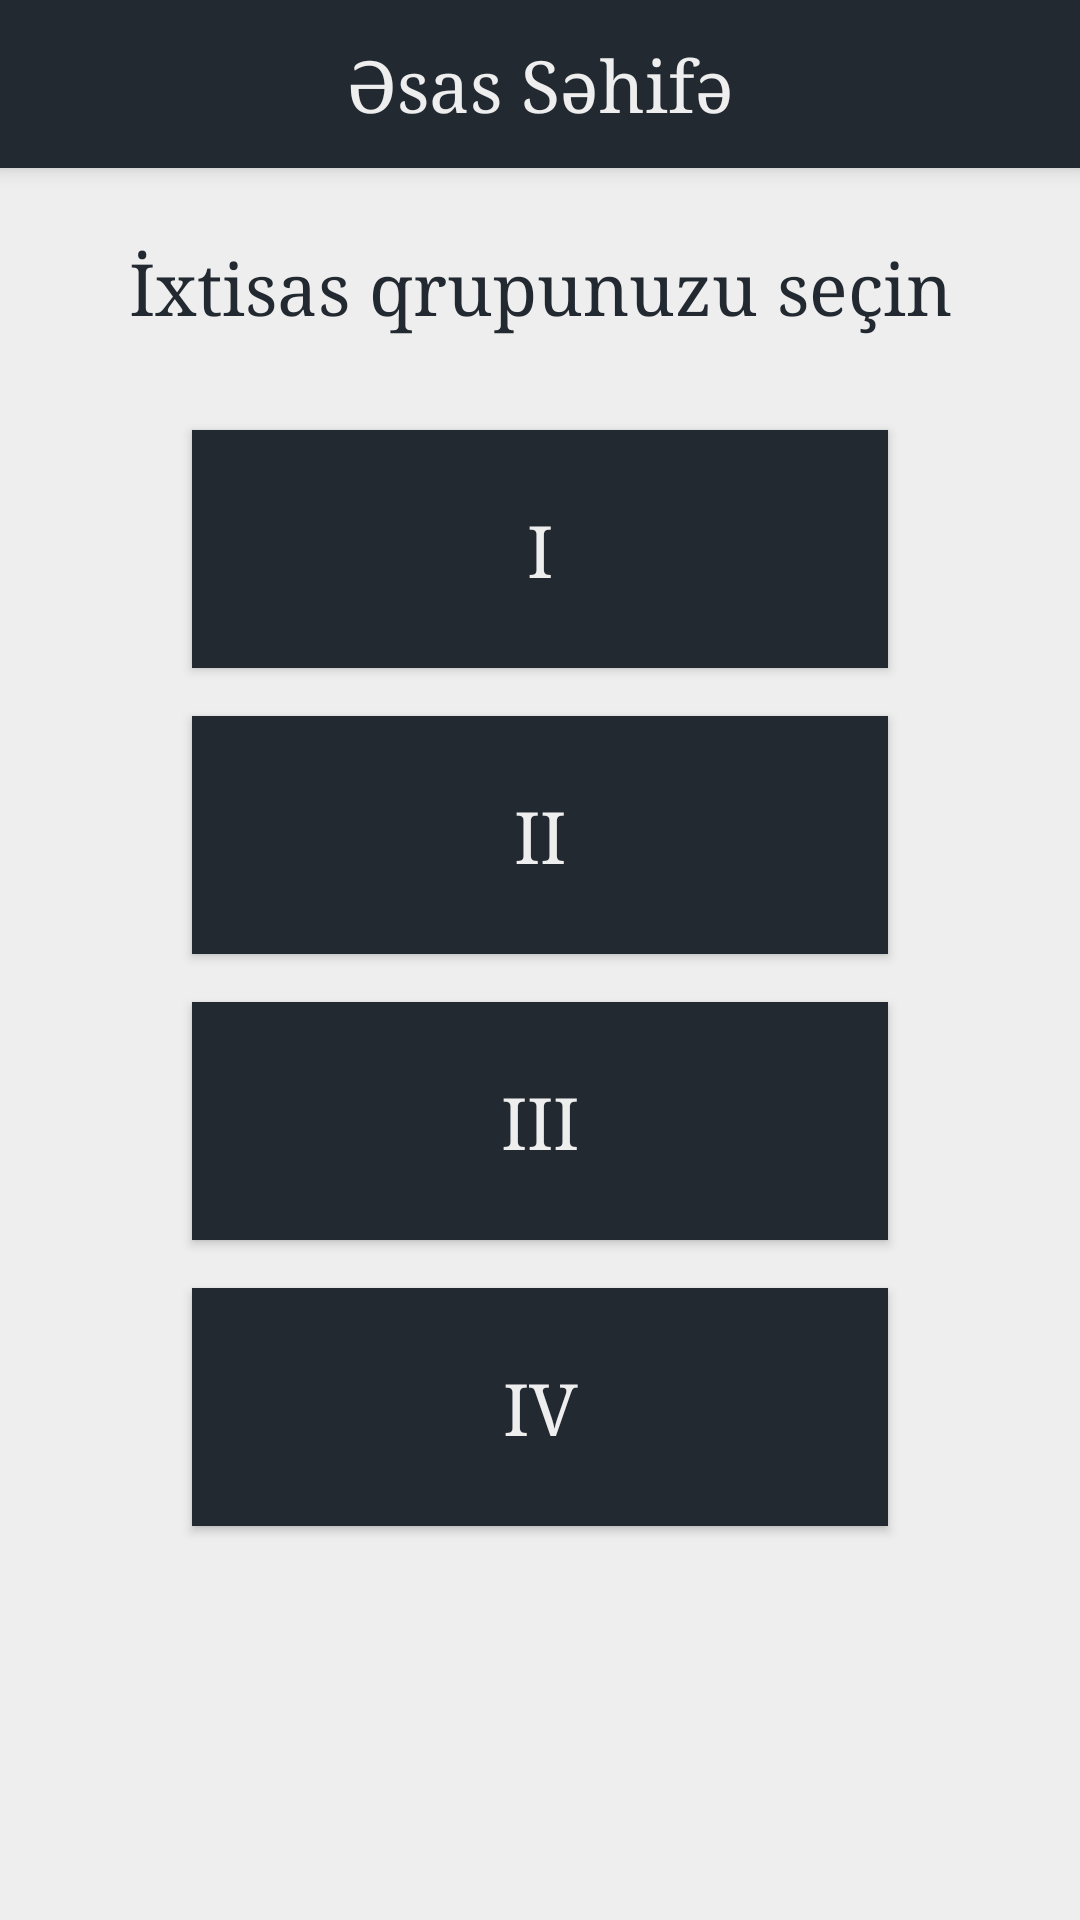

This screen was rendered from an Android layout file. Write that file and the resources it references.
<!-- AndroidManifest.xml: application theme AppTheme -->
<!-- res/layout/activity_main.xml -->
<?xml version="1.0" encoding="utf-8"?>
<android.support.constraint.ConstraintLayout xmlns:android="http://schemas.android.com/apk/res/android"
    xmlns:app="http://schemas.android.com/apk/res-auto"
    xmlns:tools="http://schemas.android.com/tools"
    android:layout_width="match_parent"
    android:layout_height="match_parent"
    android:background="#eeeeee"
    tools:context="com.ofarido.testbank.MainActivity">

    <include
        android:id="@+id/tool_bar"
        layout="@layout/tool_bar"
        android:layout_height="wrap_content"
        android:layout_width="match_parent"/>

    <TextView
        android:id="@+id/mainLabel_tv"
        android:layout_width="wrap_content"
        android:layout_height="wrap_content"
        android:layout_marginTop="24dp"
        android:text="@string/mainLabel"
        android:textSize="24sp"
        android:textColor="@color/colorPrimary"
        app:layout_constraintTop_toBottomOf="@id/tool_bar"
        app:layout_constraintLeft_toLeftOf="parent"
        app:layout_constraintRight_toRightOf="parent"/>

    <Button
        android:id="@+id/qrup1_btn"
        android:layout_width="0dp"
        android:layout_height="wrap_content"
        android:paddingVertical="24dp"
        android:layout_marginTop="32dp"
        android:layout_marginStart="64dp"
        android:layout_marginLeft="64dp"
        android:layout_marginEnd="64dp"
        android:layout_marginRight="64dp"
        android:text="I"
        android:textSize="24dp"
        android:textColor="@color/colorSecondary"
        android:background="@color/colorPrimary"
        app:layout_constraintLeft_toLeftOf="parent"
        app:layout_constraintRight_toRightOf="parent"
        app:layout_constraintTop_toBottomOf="@+id/mainLabel_tv" />

    <Button
        android:id="@+id/qrup2_btn"
        android:layout_width="0dp"
        android:layout_height="wrap_content"
        android:paddingVertical="24dp"
        android:layout_marginLeft="64dp"
        android:layout_marginRight="64dp"
        android:layout_marginTop="16dp"
        android:text="II"
        android:textSize="24dp"
        android:textColor="@color/colorSecondary"
        android:background="@color/colorPrimary"
        app:layout_constraintLeft_toLeftOf="parent"
        app:layout_constraintRight_toRightOf="parent"
        app:layout_constraintTop_toBottomOf="@+id/qrup1_btn" />

    <Button
        android:id="@+id/qrup3_btn"
        android:layout_width="0dp"
        android:layout_height="wrap_content"
        android:paddingVertical="24dp"
        android:layout_marginLeft="64dp"
        android:layout_marginRight="64dp"
        android:layout_marginTop="16dp"
        android:text="III"
        android:textSize="24dp"
        android:textColor="@color/colorSecondary"
        android:background="@color/colorPrimary"
        app:layout_constraintLeft_toLeftOf="parent"
        app:layout_constraintRight_toRightOf="parent"
        app:layout_constraintTop_toBottomOf="@+id/qrup2_btn" />

    <Button
        android:id="@+id/qrup4_btn"
        android:layout_width="0dp"
        android:layout_height="wrap_content"
        android:paddingVertical="24dp"
        android:layout_marginLeft="64dp"
        android:layout_marginRight="64dp"
        android:layout_marginTop="16dp"
        android:text="IV"
        android:textSize="24dp"
        android:textColor="@color/colorSecondary"
        android:background="@color/colorPrimary"
        app:layout_constraintLeft_toLeftOf="parent"
        app:layout_constraintRight_toRightOf="parent"
        app:layout_constraintTop_toBottomOf="@+id/qrup3_btn" />
</android.support.constraint.ConstraintLayout>
<!-- res/layout/tool_bar.xml (included above) -->
<?xml version="1.0" encoding="utf-8"?>
<android.support.v7.widget.Toolbar
    xmlns:android="http://schemas.android.com/apk/res/android"
    android:layout_width="match_parent"
    android:layout_height="wrap_content"
    xmlns:app="http://schemas.android.com/apk/res-auto"
    android:background="@color/colorPrimary"
    android:elevation="4dp"
    android:theme="@style/Base.ThemeOverlay.AppCompat.Dark"
    app:popupTheme="@style/ThemeOverlay.AppCompat.Light" >

    <ImageView
        android:layout_width="wrap_content"
        android:layout_height="wrap_content"
        android:id="@+id/backArrow_imageView"
        android:src="@drawable/ic_action_backarrow"
        android:clickable="true"
        android:layout_gravity="start"
        />

    <ImageView
        android:id="@+id/accout_imageView"
        android:layout_width="wrap_content"
        android:layout_height="wrap_content"
        android:src="@drawable/ic_action_account"
        android:layout_gravity="end"
        android:padding="12dp"
        />


    <TextView
        android:id="@+id/toolbar_tv"
        android:layout_width="wrap_content"
        android:layout_height="wrap_content"
        android:text="Əsas Səhifə"
        android:textSize="24dp"
        android:layout_gravity="center"
        android:textColor="@color/colorSecondary"
        />

</android.support.v7.widget.Toolbar>
<!-- resources referenced by this layout -->
<resources>
  <color name="colorPrimary">#232931</color>
  <color name="colorSecondary">#EEEEEE</color>
  <string name="mainLabel">İxtisas qrupunuzu seçin</string>
  <style name="AppTheme" parent="Theme.AppCompat.Light.NoActionBar">
          
          <item name="colorPrimary">@color/colorPrimary</item>
          <item name="colorPrimaryDark">@color/colorPrimaryDark</item>
          <item name="colorAccent">@color/colorAccent</item>
          <item name="android:fontFamily">serif</item>
      </style>
  <color name="colorPrimaryDark">#232931</color>
  <color name="colorAccent">#FF4081</color>
</resources>
